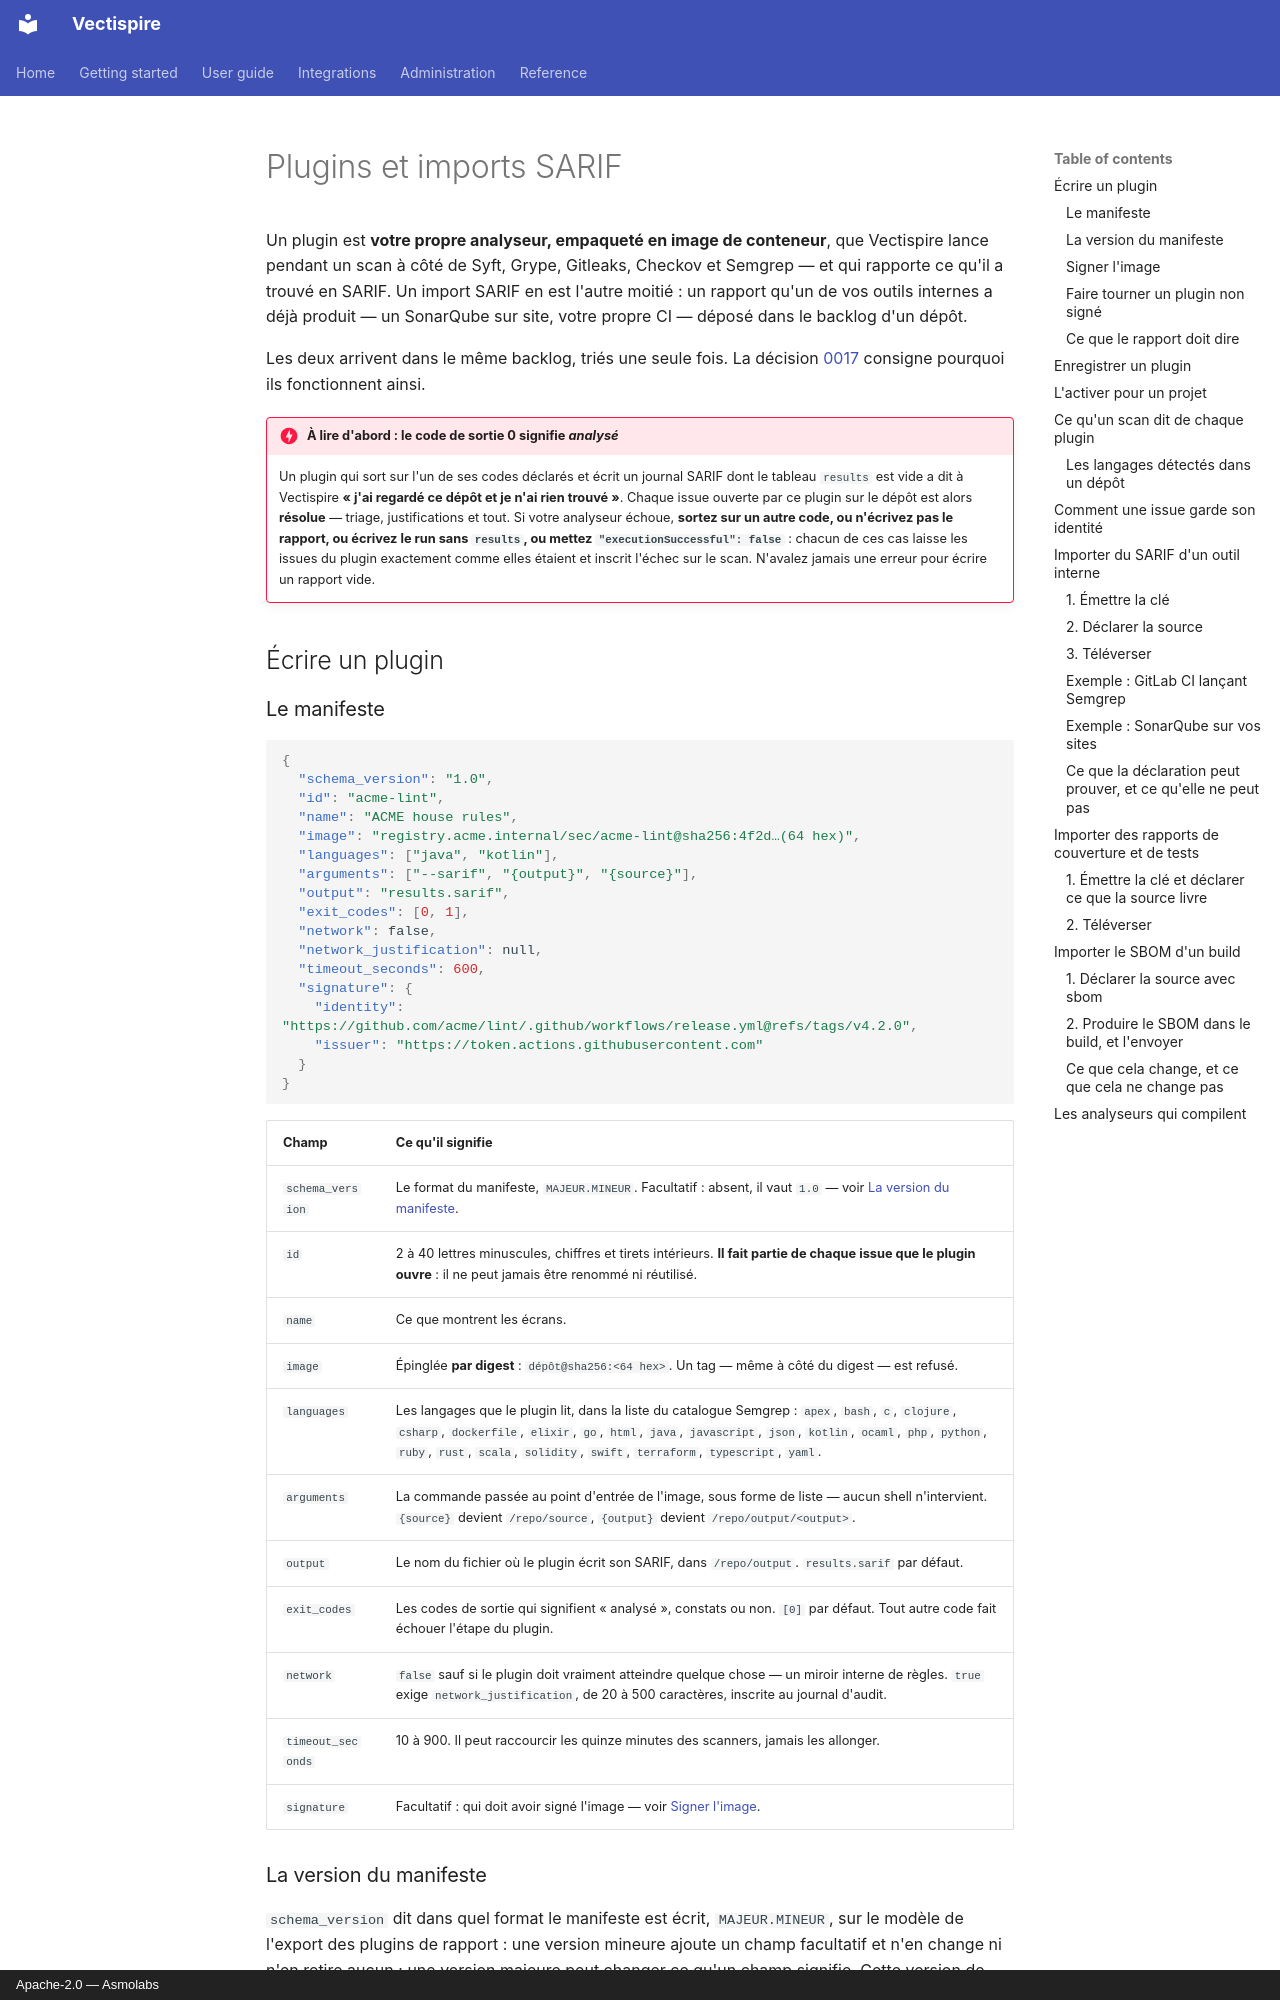

repository: asmolabs/vectispire · page: administration/plugins.fr/index.html · generator: mkdocs · copyright: Apache-2.0 — Asmolabs

# Plugins et imports SARIF

Un plugin est **votre propre analyseur, empaqueté en image de conteneur**, que Vectispire lance
pendant un scan à côté de Syft, Grype, Gitleaks, Checkov et Semgrep — et qui rapporte ce qu'il a
trouvé en SARIF. Un import SARIF en est l'autre moitié : un rapport qu'un de vos outils internes a déjà
produit — un SonarQube sur site, votre propre CI — déposé dans le backlog d'un dépôt.

Les deux arrivent dans le même backlog, triés une seule fois. La décision
[0017](https://github.com/asmolabs/vectispire/blob/main/docs/architecture/fr/decisions/0017-custom-checks-as-container-images.md)
consigne pourquoi ils fonctionnent ainsi.

!!! danger "À lire d'abord : le code de sortie 0 signifie *analysé*"
    Un plugin qui sort sur l'un de ses codes déclarés et écrit un journal SARIF dont le tableau
    `results` est vide a dit à Vectispire **« j'ai regardé ce dépôt et je n'ai rien trouvé »**. Chaque
    issue ouverte par ce plugin sur le dépôt est alors **résolue** — triage, justifications et tout.
    Si votre analyseur échoue, **sortez sur un autre code, ou n'écrivez pas le rapport, ou écrivez le
    run sans `results`, ou mettez `"executionSuccessful": false`** : chacun de ces cas laisse les
    issues du plugin exactement comme elles étaient et inscrit l'échec sur le scan. N'avalez jamais
    une erreur pour écrire un rapport vide.

## Écrire un plugin

### Le manifeste

```json
{
  "schema_version": "1.0",
  "id": "acme-lint",
  "name": "ACME house rules",
  "image": "registry.acme.internal/sec/acme-lint@sha256:4f2d…(64 hex)",
  "languages": ["java", "kotlin"],
  "arguments": ["--sarif", "{output}", "{source}"],
  "output": "results.sarif",
  "exit_codes": [0, 1],
  "network": false,
  "network_justification": null,
  "timeout_seconds": 600,
  "signature": {
    "identity": "https://github.com/acme/lint/.github/workflows/release.yml@refs/tags/v4.2.0",
    "issuer": "https://token.actions.githubusercontent.com"
  }
}
```

| Champ | Ce qu'il signifie |
|---|---|
| `schema_version` | Le format du manifeste, `MAJEUR.MINEUR`. Facultatif : absent, il vaut `1.0` — voir [La version du manifeste](#la-version-du-manifeste). |
| `id` | 2 à 40 lettres minuscules, chiffres et tirets intérieurs. **Il fait partie de chaque issue que le plugin ouvre** : il ne peut jamais être renommé ni réutilisé. |
| `name` | Ce que montrent les écrans. |
| `image` | Épinglée **par digest** : `dépôt@sha256:<64 hex>`. Un tag — même à côté du digest — est refusé. |
| `languages` | Les langages que le plugin lit, dans la liste du catalogue Semgrep : `apex`, `bash`, `c`, `clojure`, `csharp`, `dockerfile`, `elixir`, `go`, `html`, `java`, `javascript`, `json`, `kotlin`, `ocaml`, `php`, `python`, `ruby`, `rust`, `scala`, `solidity`, `swift`, `terraform`, `typescript`, `yaml`. |
| `arguments` | La commande passée au point d'entrée de l'image, sous forme de liste — aucun shell n'intervient. `{source}` devient `/repo/source`, `{output}` devient `/repo/output/<output>`. |
| `output` | Le nom du fichier où le plugin écrit son SARIF, dans `/repo/output`. `results.sarif` par défaut. |
| `exit_codes` | Les codes de sortie qui signifient « analysé », constats ou non. `[0]` par défaut. Tout autre code fait échouer l'étape du plugin. |
| `network` | `false` sauf si le plugin doit vraiment atteindre quelque chose — un miroir interne de règles. `true` exige `network_justification`, de 20 à 500 caractères, inscrite au journal d'audit. |
| `timeout_seconds` | 10 à 900. Il peut raccourcir les quinze minutes des scanners, jamais les allonger. |
| `signature` | Facultatif : qui doit avoir signé l'image — voir [Signer l'image](#signer-limage). |
